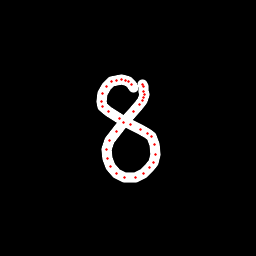

Data behind this chart, as committed beside it:
x, y, hover, eod
133.1, 87.75, 0.0, 0.0
131.3, 84.46, 0.0, 0.0
128.7, 81.87, 0.0, 0.0
126, 80.67, 0.0, 0.0
121.5, 79.59, 0.0, 0.0
117, 80.11, 0.0, 0.0
111.8, 81.92, 0.0, 0.0
106.2, 86.4, 0.0, 0.0
102.5, 93.16, 0.0, 0.0
101.2, 101.2, 0.0, 0.0
102.9, 106.4, 0.0, 0.0
108.6, 112, 0.0, 0.0
119.4, 118.6, 0.0, 0.0
130.9, 124.7, 0.0, 0.0
140.6, 129, 0.0, 0.0
147.7, 133, 0.0, 0.0
151.6, 136.9, 0.0, 0.0
154.6, 144, 0.0, 0.0
155.5, 154.2, 0.0, 0.0
153.3, 162.4, 0.0, 0.0
149.4, 167.8, 0.0, 0.0
143.8, 173.3, 0.0, 0.0
135.1, 177.3, 0.0, 0.0
124.9, 177.2, 0.0, 0.0
116.7, 173.6, 0.0, 0.0
110.6, 166.8, 0.0, 0.0
107.2, 158.9, 0.0, 0.0
106.9, 149, 0.0, 0.0
110, 140.3, 0.0, 0.0
116.1, 131.2, 0.0, 0.0
123.6, 122.2, 0.0, 0.0
133.5, 111.8, 0.0, 0.0
139.5, 104, 0.0, 0.0
142.2, 100.5, 0.0, 0.0
143.4, 97.27, 0.0, 0.0
144.4, 94.58, 0.0, 0.0
143.7, 91.01, 0.0, 0.0
143.4, 86.76, 0.0, 0.0
143, 84.55, 0.0, 1.0
